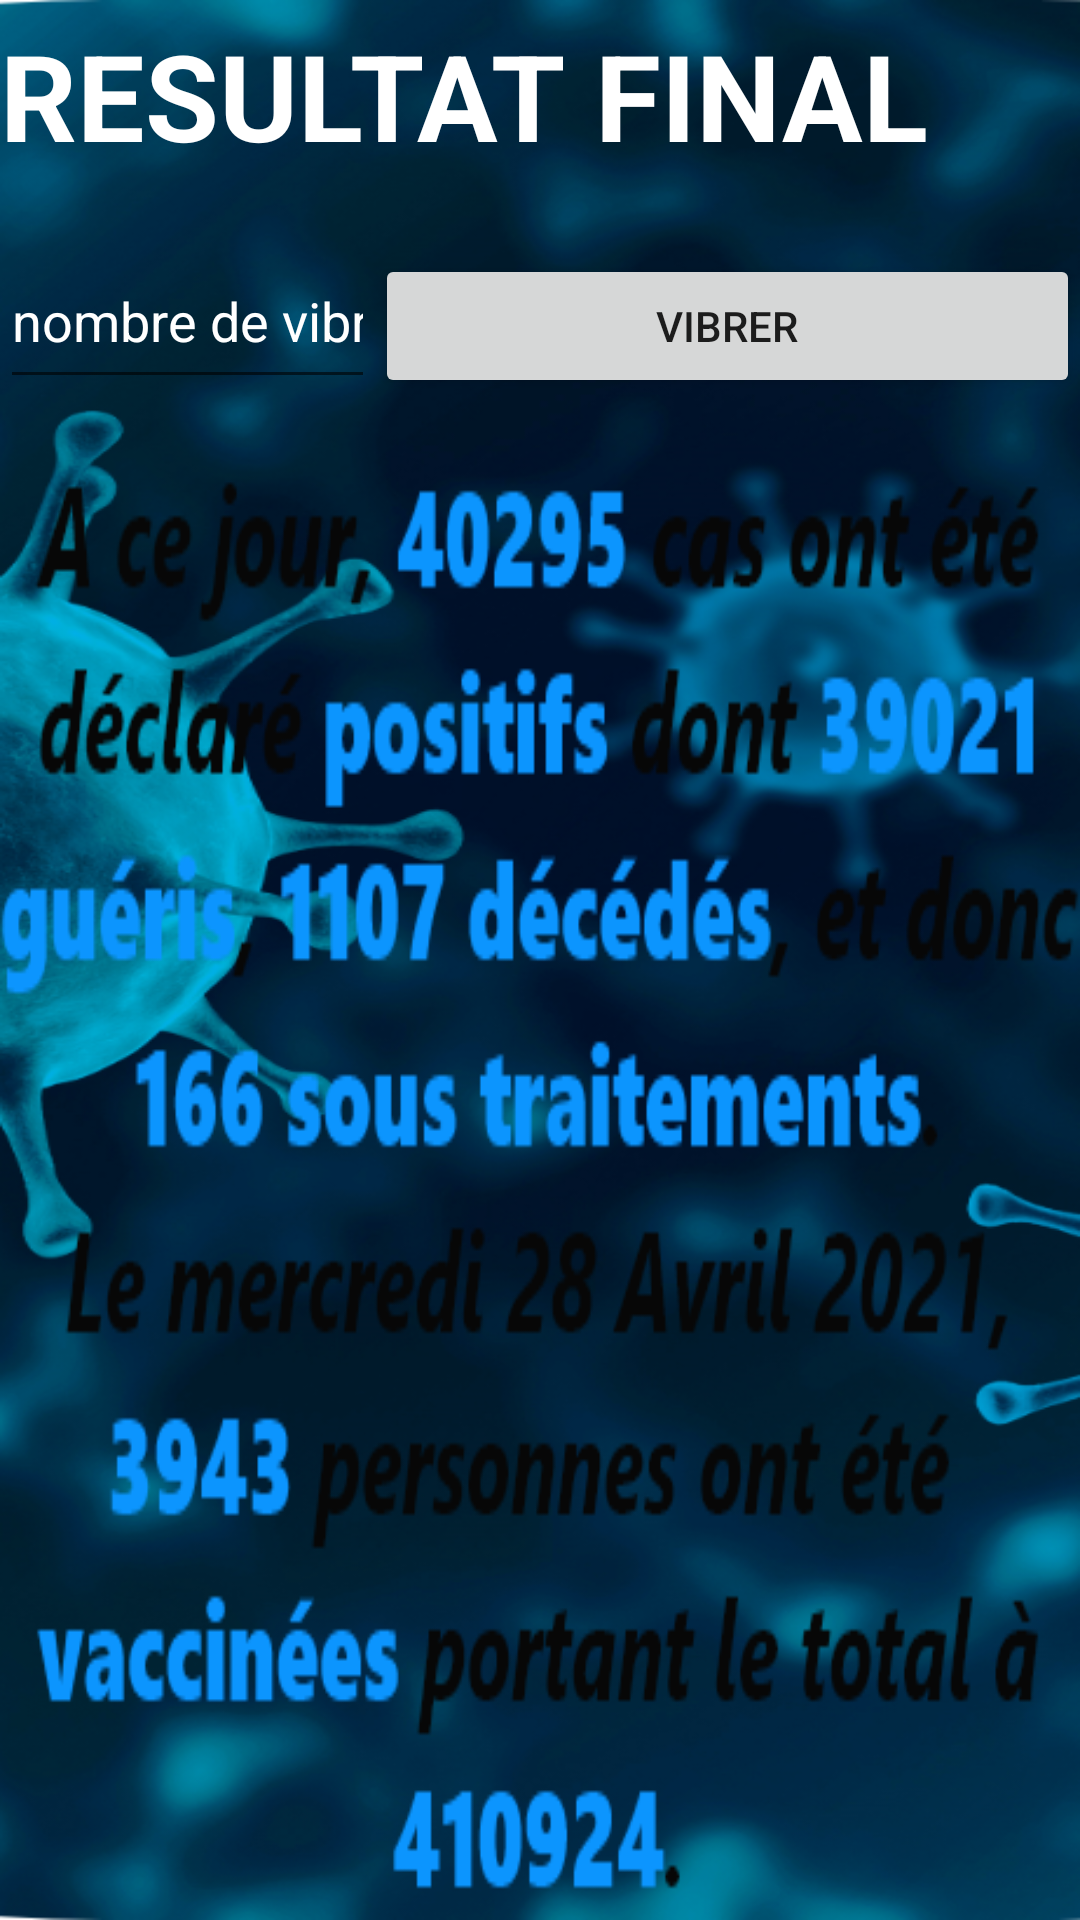

Produce the Android XML layout that renders to this screen, including the resource entries it uses.
<!-- AndroidManifest.xml: application theme Theme.Projetfinal -->
<!-- res/layout/activity_resultatfinal.xml -->
<?xml version="1.0" encoding="utf-8"?>
<LinearLayout
    xmlns:android="http://schemas.android.com/apk/res/android"
    xmlns:app="http://schemas.android.com/apk/res-auto"
    xmlns:tools="http://schemas.android.com/tools"
    android:layout_width="match_parent"
    android:layout_height="match_parent"
    tools:context="vue.ResultatfinalActivity"
    android:orientation="vertical"
    android:background="@drawable/bakcgrd">

    <LinearLayout
        android:layout_width="match_parent"
        android:layout_height="68dp"
        android:layout_marginTop="5dp"
        android:orientation="horizontal">

        <TextView
            android:id="@+id/resultatfinal"
            android:layout_width="0dp"
            android:layout_height="55dp"
            android:layout_weight="1"
            android:ems="10"
            android:hint="RESULTAT FINAL"
            android:textStyle="bold"
            android:textSize="40dp"
            android:inputType="textPersonName"
            android:textColorHint="@color/white" />
    </LinearLayout>


    <LinearLayout
        android:layout_width="match_parent"
        android:layout_height="68dp"
        android:layout_marginTop="5dp"
        android:orientation="horizontal">

        <EditText
            android:id="@+id/nb_vibration"
            android:layout_width="0dp"
            android:layout_height="55dp"
            android:layout_weight="1"
            android:autofillHints=""
            android:ems="10"
            android:hint="nombre de vibration"
            android:inputType="textPersonName"
            android:textColorHint="@color/white" />

        <Button
            android:id="@+id/btn_vibrer"
            android:layout_width="235dp"
            android:layout_height="wrap_content"
            android:text="VIBRER" />

    </LinearLayout>

    <TextView
        android:id="@+id/desc"
        android:layout_width="match_parent"
        android:layout_height="379dp"
        android:layout_weight="1"
        android:background="@drawable/resulatfin"
        android:ems="10"
        android:inputType="textPersonName"
        android:padding="40dp"
        android:textColorHint="@color/white" />


</LinearLayout>
<!-- resources referenced by this layout -->
<resources>
  <!-- drawable bakcgrd: png bitmap (drawable-xhdpi, 419364 bytes) -->
  <!-- drawable resulatfin: png bitmap (drawable-xxhdpi, 35773 bytes) -->
  <style name="Theme.Projetfinal" parent="Theme.MaterialComponents.DayNight.DarkActionBar">
          
          <item name="colorPrimary">@color/purple_500</item>
          <item name="colorPrimaryVariant">@color/purple_700</item>
          <item name="colorOnPrimary">@color/white</item>
          
          <item name="colorSecondary">@color/teal_200</item>
          <item name="colorSecondaryVariant">@color/teal_700</item>
          <item name="colorOnSecondary">@color/black</item>
          
          <item name="android:statusBarColor" tools:targetApi="l">?attr/colorPrimaryVariant</item>
          
      </style>
  <!-- not gathered from this repository: default colours our renderer supplied (Android Studio template values) -->
  <color name="purple_500">#FF6200EE</color>
  <color name="purple_700">#FF3700B3</color>
  <color name="teal_200">#FF03DAC5</color>
  <color name="teal_700">#FF018786</color>
  <color name="black">#FF000000</color>
  <color name="white">#FFFFFFFF</color>
</resources>
